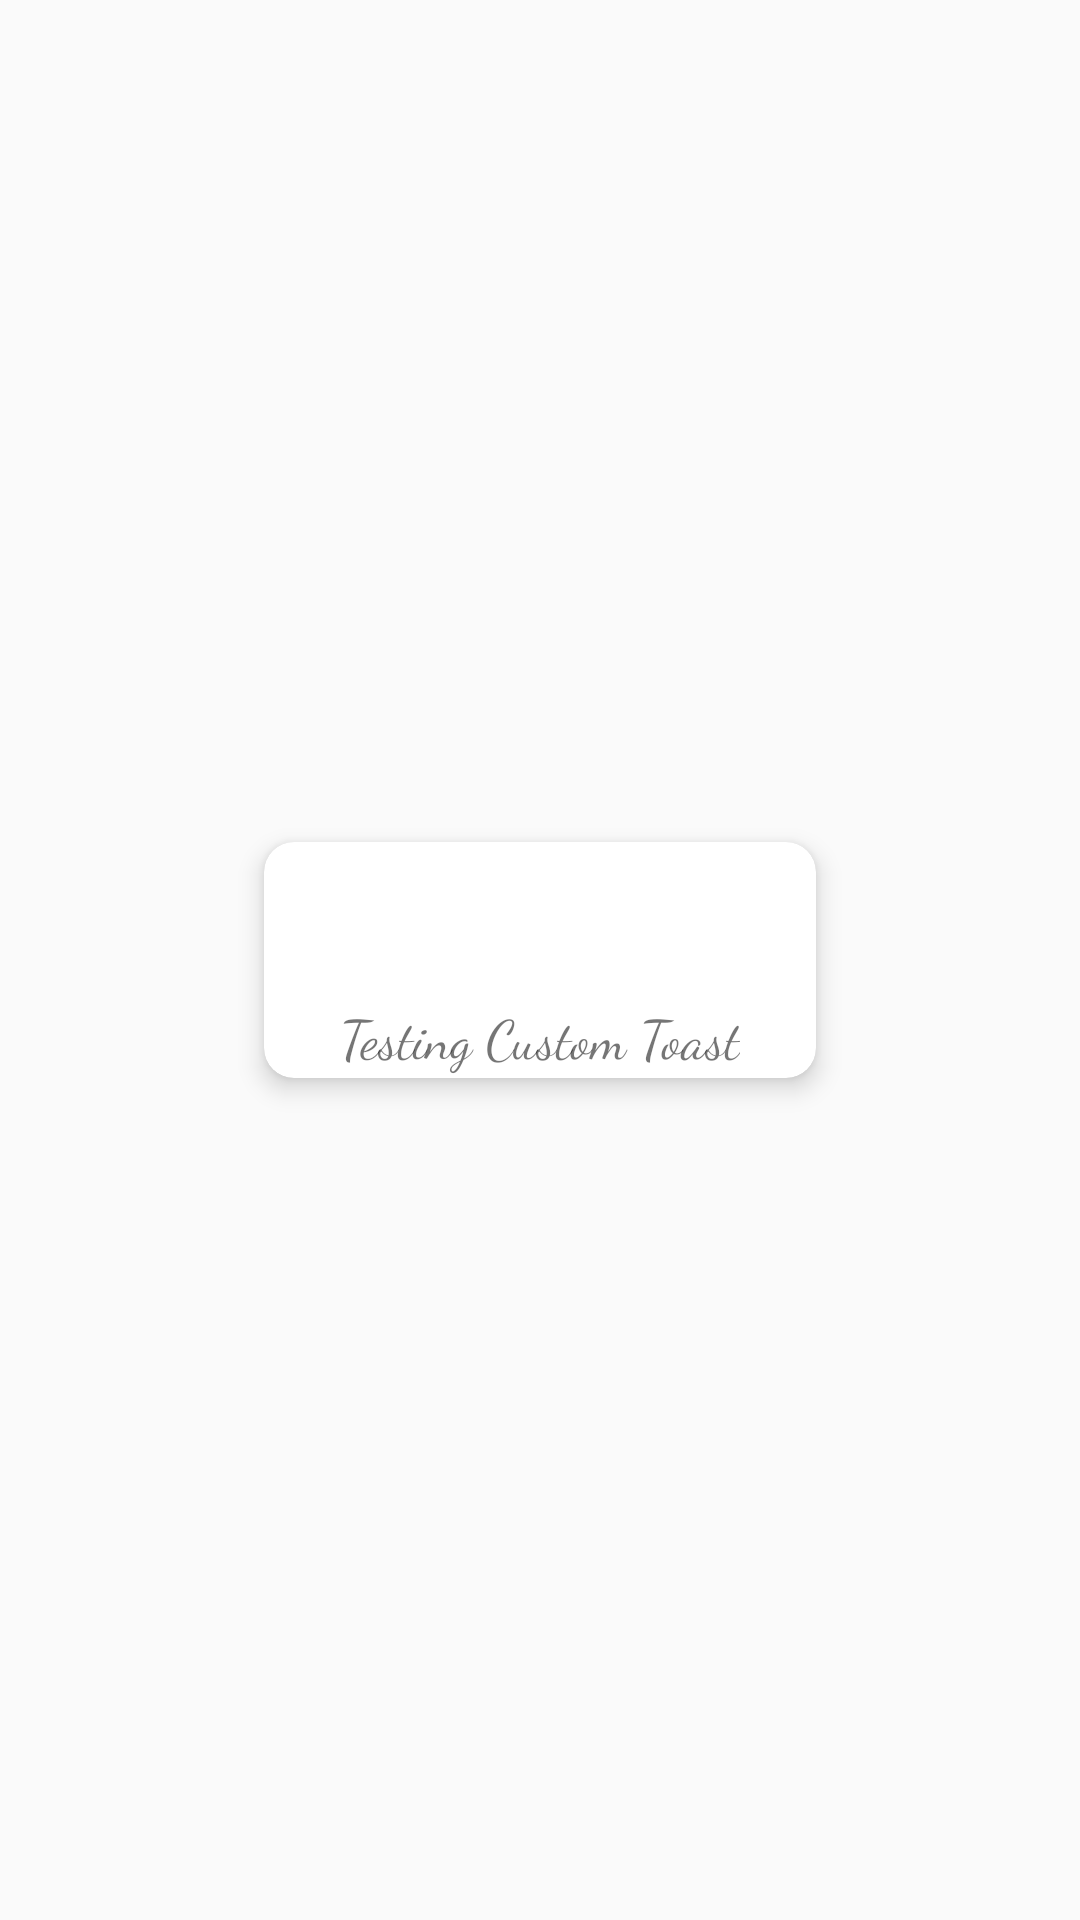

This screen was rendered from an Android layout file. Write that file and the resources it references.
<!-- AndroidManifest.xml: application theme AppTheme -->
<!-- res/layout/activity_toast_custom.xml -->
<?xml version="1.0" encoding="utf-8"?>
<androidx.constraintlayout.widget.ConstraintLayout
    android:id="@+id/toast_custom_layout_parent"
    xmlns:android="http://schemas.android.com/apk/res/android"
    xmlns:app="http://schemas.android.com/apk/res-auto"
    xmlns:tools="http://schemas.android.com/tools"
    android:layout_width="200dp"
    android:layout_height="100dp">

    <androidx.cardview.widget.CardView
        android:id="@+id/toast_custom"
        android:layout_width="200dp"
        android:layout_height="100dp"
        app:cardCornerRadius="10dp"
        app:cardElevation="5dp"
        app:cardUseCompatPadding="true"
        app:layout_constraintBottom_toBottomOf="parent"
        app:layout_constraintEnd_toEndOf="parent"
        app:layout_constraintStart_toStartOf="parent"
        app:layout_constraintTop_toTopOf="parent">

        <androidx.constraintlayout.widget.ConstraintLayout
            android:id="@+id/toast_custom_layout"
            android:layout_width="match_parent"
            android:layout_height="match_parent">

            <TextView
                android:id="@+id/textView"
                android:layout_width="wrap_content"
                android:layout_height="wrap_content"
                android:layout_marginTop="12dp"
                android:fontFamily="cursive"
                android:text="Testing Custom Toast"
                android:textSize="18sp"
                app:layout_constraintEnd_toEndOf="@+id/imageView"
                app:layout_constraintStart_toStartOf="@+id/imageView"
                app:layout_constraintTop_toBottomOf="@+id/imageView" />

            <ImageView
                android:id="@+id/imageView"
                android:layout_width="30dp"
                android:layout_height="30dp"
                android:layout_marginStart="50dp"
                android:layout_marginTop="10dp"
                android:layout_marginEnd="50dp"
                app:layout_constraintEnd_toEndOf="parent"
                app:layout_constraintStart_toStartOf="parent"
                app:layout_constraintTop_toTopOf="parent"
                app:srcCompat="@android:drawable/ic_menu_myplaces" />
        </androidx.constraintlayout.widget.ConstraintLayout>
    </androidx.cardview.widget.CardView>

</androidx.constraintlayout.widget.ConstraintLayout>
<!-- resources referenced by this layout -->
<resources>
  <style name="AppTheme" parent="Theme.AppCompat.Light.DarkActionBar">
          
          <item name="colorPrimary">@color/colorPrimary</item>
          <item name="colorPrimaryDark">@color/colorPrimaryDark</item>
          <item name="colorAccent">@color/colorAccent</item>
          <item name="preferenceTheme">@style/PreferenceThemeOverlay</item>
      </style>
  <color name="colorPrimary">#6200EE</color>
  <color name="colorPrimaryDark">#3700B3</color>
  <color name="colorAccent">#03DAC5</color>
</resources>
